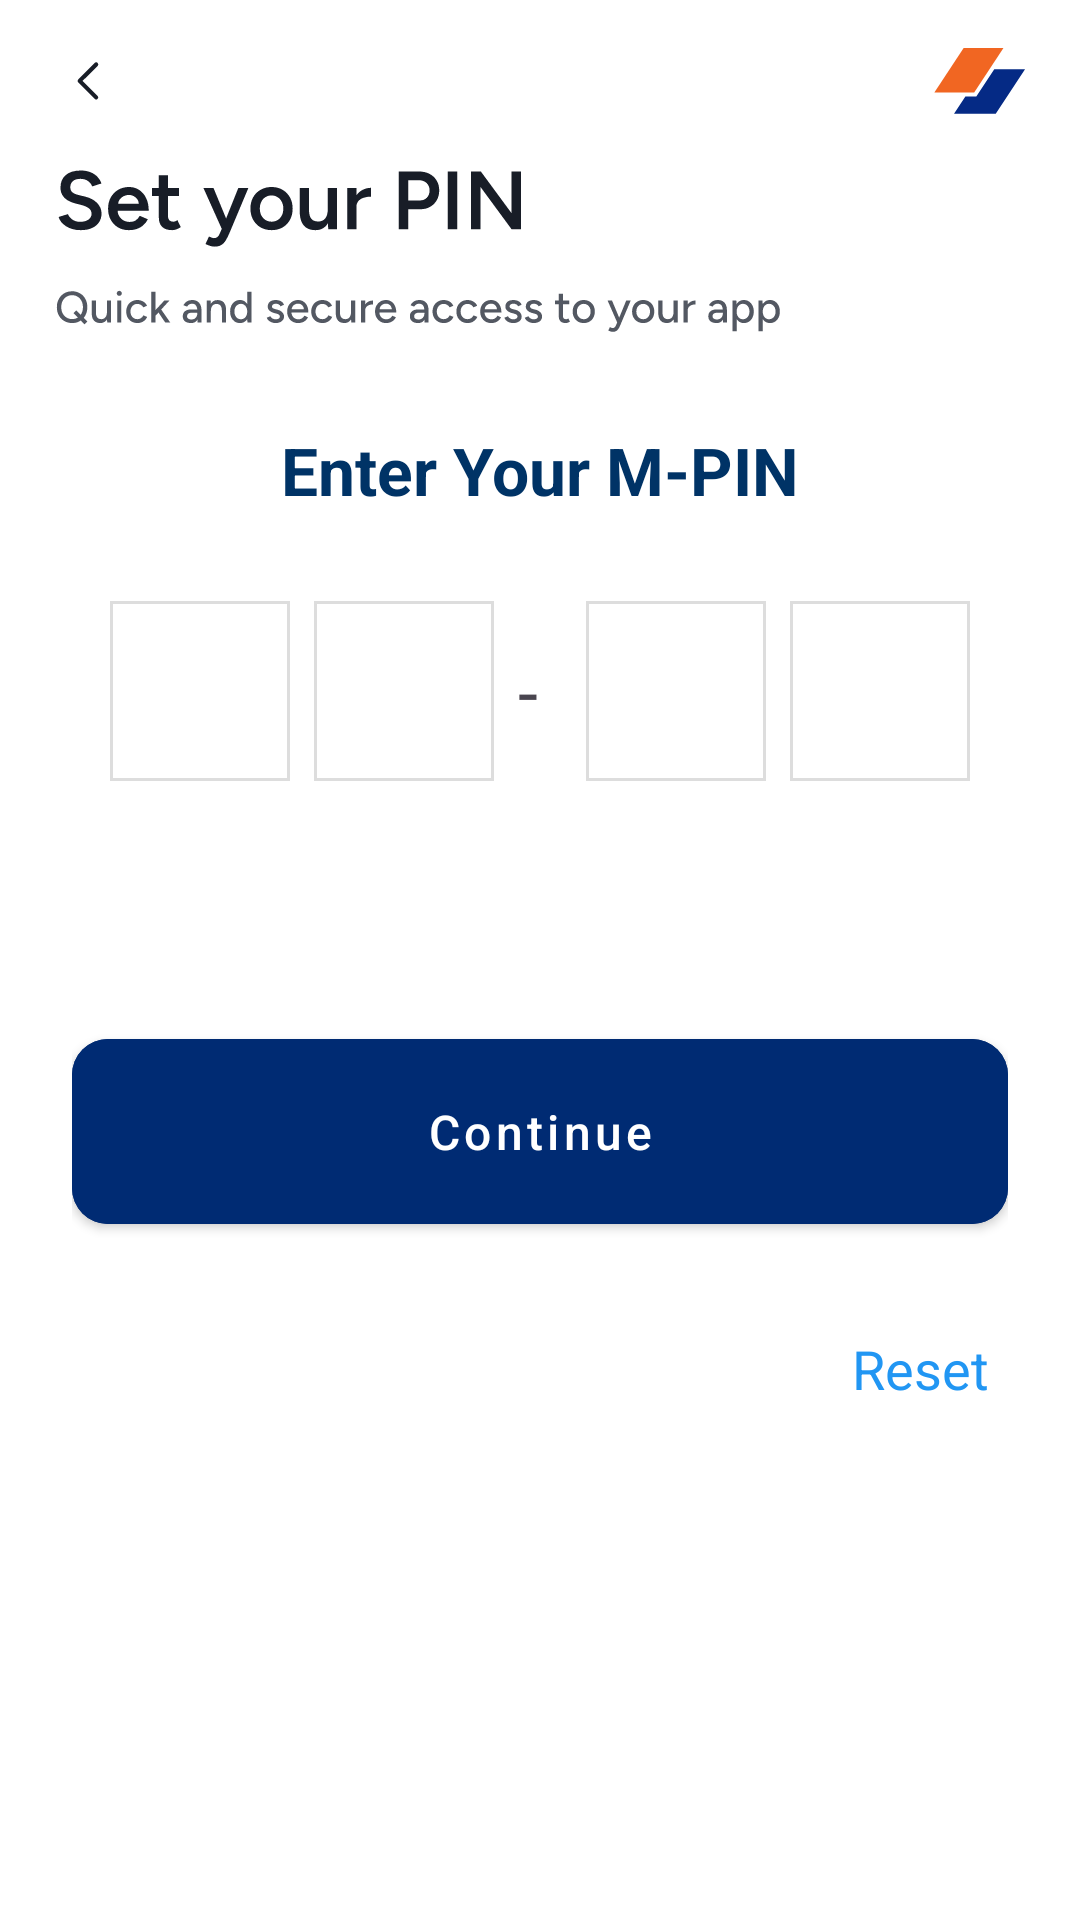

Reconstruct the res/layout file that produces this screen, plus the resources it refers to.
<!-- AndroidManifest.xml: application theme Base.Theme.Shops -->
<!-- res/layout/activity_mpin_login.xml -->
<LinearLayout xmlns:android="http://schemas.android.com/apk/res/android"
    xmlns:app="http://schemas.android.com/apk/res-auto"
    xmlns:tools="http://schemas.android.com/tools"
    xmlns:card_view="http://schemas.android.com/apk/res-auto"
    android:layout_width="match_parent"
    android:layout_height="match_parent"
    android:orientation="vertical"
    android:id="@+id/main"

 >



    <ImageView
        android:layout_width="match_parent"
        android:layout_height="wrap_content"
        android:src="@drawable/mpin" />


        <LinearLayout
            android:layout_width="match_parent"
            android:layout_height="wrap_content"
            android:orientation="vertical"
            android:padding="24dp">

            <TextView
                android:layout_width="wrap_content"
                android:layout_height="wrap_content"
                android:text="Enter Your M-PIN"
                android:textSize="22sp"
                android:textStyle="bold"
                android:textColor="#003366"
                android:layout_gravity="center"
                android:layout_marginBottom="24dp" />


            <LinearLayout
                android:layout_width="wrap_content"
                android:layout_height="wrap_content"
                android:orientation="horizontal"
                android:gravity="center"
                android:layout_marginTop="5dp"
                android:layout_marginBottom="10dp"
                android:weightSum="4"
                android:layout_gravity="center_horizontal"
                android:spacing="8dp">

                <EditText
                    android:id="@+id/edtPin1"
                    android:layout_width="60dp"
                    android:layout_height="60dp"
                    android:inputType="numberPassword"
                    android:gravity="center"
                    android:background="@drawable/bg_edittext_rounded"
                    android:textSize="18sp"
                    android:maxLength="1"/>

                <EditText
                    android:id="@+id/edtPin2"
                    android:layout_width="60dp"
                    android:layout_height="60dp"
                    android:inputType="numberPassword"
                    android:gravity="center"
                    android:layout_marginStart="8dp"
                    android:background="@drawable/bg_edittext_rounded"
                    android:textSize="18sp"
                    android:maxLength="1"/>
                <TextView
                    android:layout_width="wrap_content"
                    android:layout_height="60dp"
                    android:text="-"
                    android:gravity="center"
                    android:textSize="24sp"
                    android:layout_marginStart="8dp"
                    android:layout_marginEnd="8dp"/>

                <EditText
                    android:id="@+id/edtPin3"
                    android:layout_width="60dp"
                    android:layout_height="60dp"
                    android:inputType="numberPassword"
                    android:gravity="center"
                    android:layout_marginStart="8dp"
                    android:background="@drawable/bg_edittext_rounded"
                    android:textSize="18sp"
                    android:maxLength="1"/>

                <EditText
                    android:id="@+id/edtPin4"
                    android:layout_width="60dp"
                    android:layout_height="60dp"
                    android:inputType="numberPassword"
                    android:gravity="center"
                    android:layout_marginStart="8dp"
                    android:background="@drawable/bg_edittext_rounded"
                    android:textSize="18sp"
                    android:maxLength="1"/>
            </LinearLayout>

            <com.google.android.material.button.MaterialButton
                android:id="@+id/btnNextPin"
                android:layout_width="match_parent"
                android:layout_height="wrap_content"
                android:layout_marginTop="70dp"
                android:layout_marginBottom="20dp"
                android:text="Continue"
                android:padding="20dp"
                android:textAllCaps="false"
                android:textSize="16sp"
                style="@style/Widget.MaterialComponents.Button"
                app:cornerRadius="12dp"
                android:backgroundTint="#002B73"
                android:textColor="@android:color/white"/>

            <TextView
                android:id="@+id/txtReset"
                android:layout_width="wrap_content"
                android:layout_height="wrap_content"
                android:text="Reset"
                android:textSize="18sp"
                android:textColor="#2196F3"
                android:layout_marginStart="260dp"
                android:layout_marginTop="10dp"
                />
        </LinearLayout>





</LinearLayout>
<!-- resources referenced by this layout -->
<resources>
  <!-- drawable bg_edittext_rounded (drawable) -->
  <shape xmlns:android="http://schemas.android.com/apk/res/android"
      android:shape="rectangle">
      <solid android:color="#FFFFFF" />
      <stroke android:width="1dp" android:color="#DDDDDD" />
     />
  </shape>
  <!-- drawable mpin: vector/xml drawable (drawable, 29866 chars, omitted) -->
  <style name="Base.Theme.Shops" parent="Theme.Material3.Light.NoActionBar">
          
          
          <item name="android:forceDarkAllowed" tools:targetApi="q">false</item>
  
          
          <item name="android:windowBackground">#FFFFFF</item>
      </style>
</resources>
